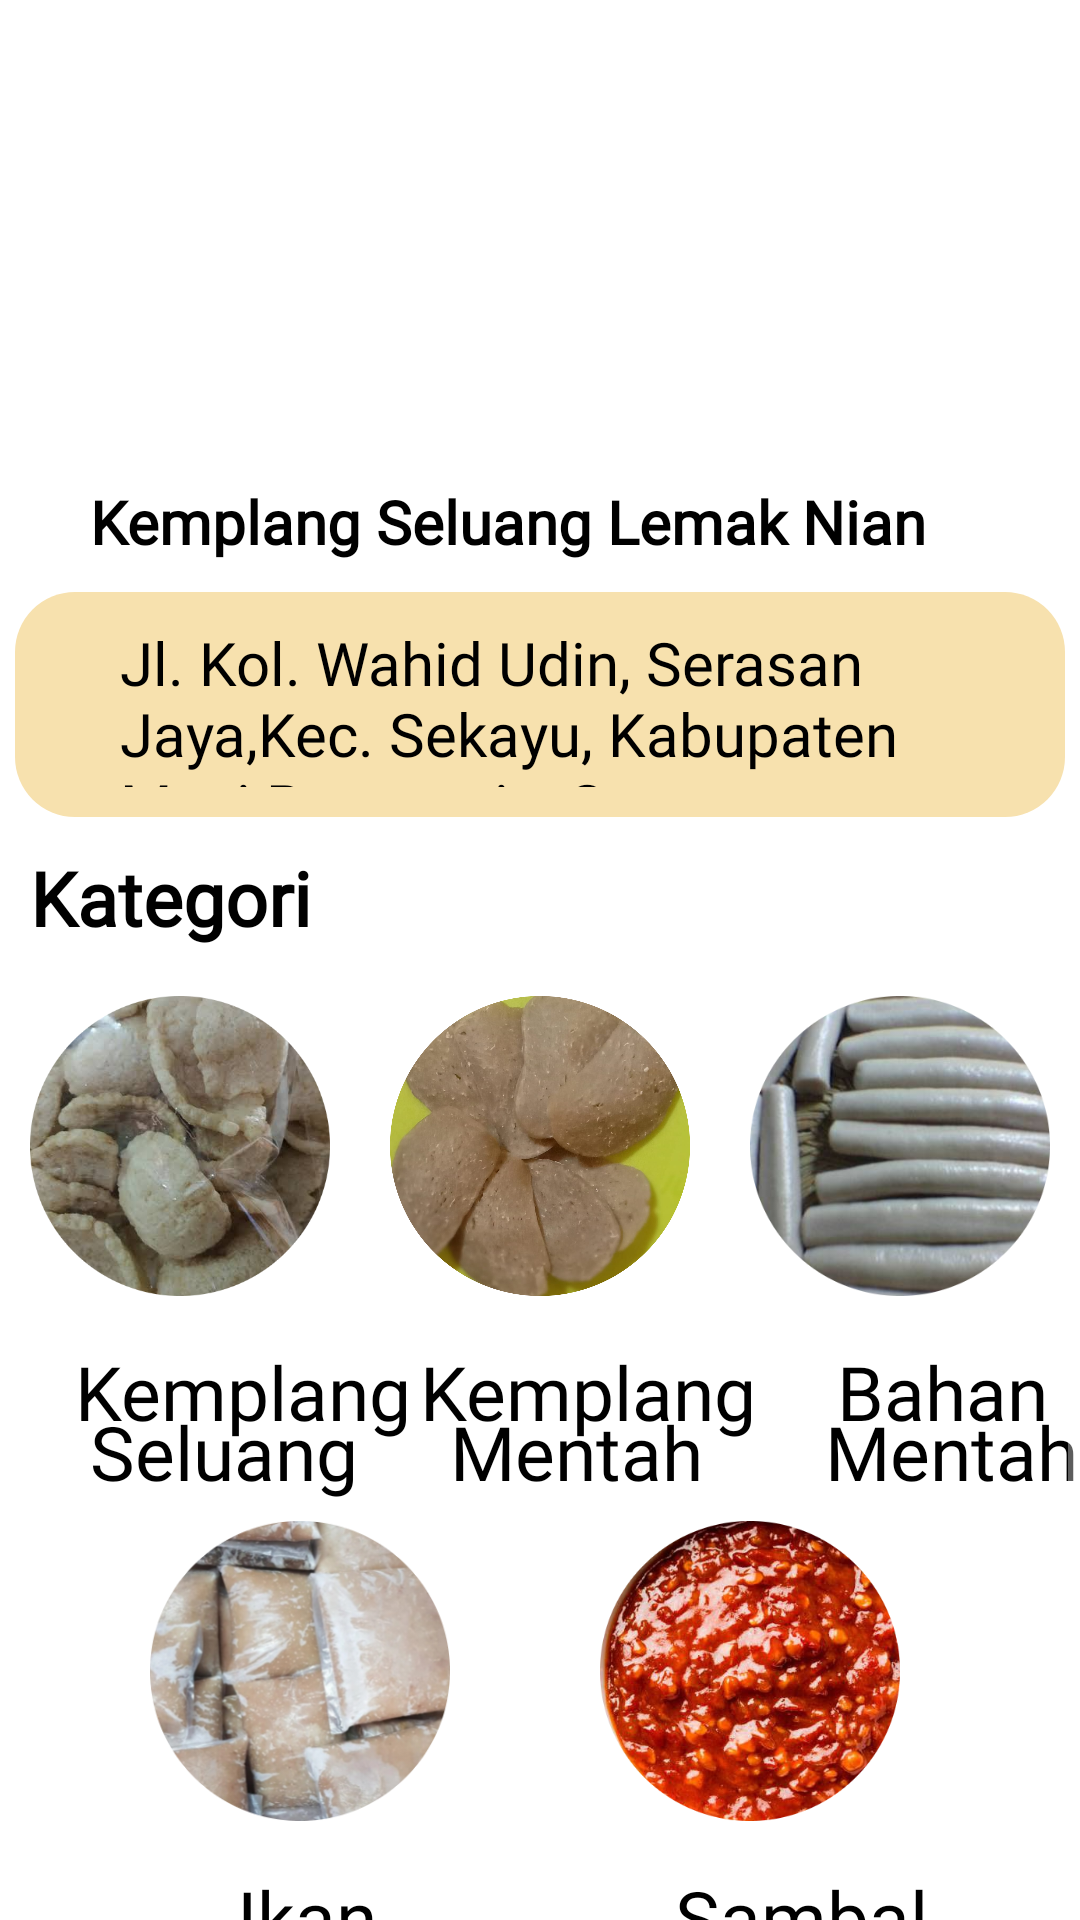

Write the Android layout XML for this screen, with the resource values it uses.
<!-- AndroidManifest.xml: application theme AppThemeNoActionBar -->
<!-- res/layout/fragment_home.xml -->
<?xml version="1.0" encoding="utf-8"?>
<FrameLayout xmlns:android="http://schemas.android.com/apk/res/android"
    xmlns:tools="http://schemas.android.com/tools"
    android:layout_width="match_parent"
    android:layout_height="match_parent"
    android:background="@color/white"
    tools:context=".HomeFragment">

    <ScrollView
        android:layout_width="match_parent"
        android:layout_height="match_parent">

    <RelativeLayout
        android:layout_width="match_parent"
        android:layout_height="match_parent">

        <ImageButton
            android:id="@+id/profil"
            android:layout_width="50dp"
            android:layout_height="50dp"
            android:src="@drawable/akun"
            android:background="@color/transparant"
            android:layout_alignParentStart="true"
            android:layout_alignParentTop="true"
            android:layout_marginStart="16dp"
            android:layout_marginTop="16dp"
            android:onClick="openProfileActivity"
            android:scaleType="fitXY"/>

        <ImageView
            android:id="@+id/logoImageView"
            android:layout_width="100dp"
            android:layout_height="75dp"
            android:layout_alignTop="@id/profil"
            android:layout_centerInParent="true"
            android:scaleType="fitXY"
            android:src="@drawable/logont" />

        <TextView
            android:id="@+id/tvHiUsername"
            android:layout_width="wrap_content"
            android:layout_height="wrap_content"
            android:text=""
            android:textColor="@color/black"
            android:textSize="40sp"
            android:layout_below="@+id/logoImageView"
            android:layout_marginStart="30dp"
            android:layout_marginTop="8dp"
            android:fontFamily="@font/aestheticromance"/>

        <TextView
            android:id="@+id/tvKemplangSeluangLemak"
            android:layout_width="wrap_content"
            android:layout_height="wrap_content"
            android:text="Kemplang Seluang Lemak Nian"
            android:textColor="@color/black"
            android:textSize="20sp"
            android:layout_below="@+id/tvHiUsername"
            android:layout_marginStart="30dp"
            android:layout_marginTop="8dp"
            android:textStyle="bold"
            android:fontFamily="@font/aestheticromance"/>

        
        <LinearLayout
            android:id="@+id/grayContainer"
            android:layout_width="350dp"
            android:layout_height="75dp"
            android:orientation="vertical"
            android:layout_centerInParent="true"
            android:layout_below="@+id/tvKemplangSeluangLemak"
            android:layout_marginTop="10dp"
            android:background="@drawable/searchview_bg">

            <TextView
                android:id="@+id/tvAddress"
                android:layout_width="300dp"
                android:layout_height="75dp"
                android:text="Jl. Kol. Wahid Udin, Serasan Jaya,Kec. Sekayu, Kabupaten Musi Banyuasin, Sumatera Selatan 30711"
                android:textColor="@color/black"
                android:textSize="20sp"
                android:layout_gravity="center"
                android:padding="10dp"
                android:fontFamily="@font/aestheticromance"/>

        </LinearLayout>



        <TextView
            android:id="@+id/kategori"
            android:layout_width="wrap_content"
            android:layout_height="wrap_content"
            android:text="Kategori"
            android:layout_below="@+id/grayContainer"
            android:textColor="@color/black"
            android:layout_marginLeft="10dp"
            android:layout_marginTop="10dp"
            android:textSize="25dp"
            android:textStyle="bold"
            android:fontFamily="@font/aestheticromance"/>

        <ImageButton
            android:id="@+id/btnkemplang"
            android:layout_width="100dp"
            android:layout_height="100dp"
            android:layout_below="@id/kategori"
            android:scaleType="fitXY"
            android:background="@color/transparant"
            android:layout_marginStart="10dp"
            android:src="@drawable/kemplango"
            android:layout_marginTop="16dp" />

        <ImageButton
            android:id="@+id/btnmentah"
            android:layout_width="100dp"
            android:layout_height="100dp"
            android:layout_toRightOf="@id/btnkemplang"
            android:layout_below="@id/kategori"
            android:scaleType="fitXY"
            android:background="@color/transparant"
            android:layout_marginStart="20dp"
            android:src="@drawable/mentah0"
            android:layout_marginLeft="16dp"
            android:layout_marginTop="16dp" />

        <ImageButton
            android:id="@+id/btnbhnmentah"
            android:layout_width="100dp"
            android:layout_height="100dp"
            android:layout_toRightOf="@id/btnmentah"
            android:layout_below="@id/kategori"
            android:scaleType="fitXY"
            android:background="@color/transparant"
            android:layout_marginStart="20dp"
            android:src="@drawable/bhnmentah0"
            android:layout_marginTop="16dp" />

        
        <ImageButton
            android:id="@+id/btngiling"
            android:layout_width="100dp"
            android:layout_height="100dp"
            android:scaleType="fitXY"
            android:background="@color/transparant"
            android:layout_below="@id/btnkemplang"
            android:layout_marginStart="50dp"
            android:src="@drawable/giling0"
            android:layout_marginTop="75dp" />

        <ImageButton
            android:id="@+id/btncabe"
            android:layout_width="100dp"
            android:layout_height="100dp"
            android:layout_toRightOf="@id/btngiling"
            android:layout_below="@id/btnmentah"
            android:scaleType="fitXY"
            android:background="@color/transparant"
            android:layout_marginStart="50dp"
            android:src="@drawable/sambal0"
            android:layout_marginTop="75dp" />

        <TextView
            android:layout_width="wrap_content"
            android:layout_height="wrap_content"
            android:text="Kemplang"
            android:layout_below="@+id/btnkemplang"
            android:textColor="@color/black"
            android:layout_marginTop="15dp"
            android:textSize="25dp"
            android:layout_marginStart="25dp"
            android:fontFamily="@font/aestheticromance"/>
        <TextView
            android:layout_width="wrap_content"
            android:layout_height="wrap_content"
            android:text="Seluang"
            android:layout_below="@+id/btnkemplang"
            android:textColor="@color/black"
            android:layout_marginTop="35dp"
            android:textSize="25dp"
            android:layout_marginStart="30dp"
            android:fontFamily="@font/aestheticromance"/>

        <TextView
            android:layout_width="wrap_content"
            android:layout_height="wrap_content"
            android:text="Kemplang"
            android:layout_below="@+id/btnkemplang"
            android:textColor="@color/black"
            android:layout_marginTop="15dp"
            android:textSize="25dp"
            android:layout_marginStart="140dp"
            android:fontFamily="@font/aestheticromance"/>
        <TextView
            android:layout_width="wrap_content"
            android:layout_height="wrap_content"
            android:text="Mentah"
            android:layout_below="@+id/btnkemplang"
            android:textColor="@color/black"
            android:layout_marginTop="35dp"
            android:textSize="25dp"
            android:layout_marginStart="150dp"
            android:fontFamily="@font/aestheticromance"/>

        <TextView
            android:layout_width="wrap_content"
            android:layout_height="wrap_content"
            android:text="Bahan"
            android:layout_below="@+id/btnkemplang"
            android:textColor="@color/black"
            android:layout_marginTop="15dp"
            android:textSize="25dp"
            android:layout_marginStart="279dp"
            android:fontFamily="@font/aestheticromance"/>
        <TextView
            android:layout_width="wrap_content"
            android:layout_height="wrap_content"
            android:text="Mentah"
            android:layout_below="@+id/btnkemplang"
            android:textColor="@color/black"
            android:layout_marginTop="35dp"
            android:textSize="25dp"
            android:layout_marginStart="275dp"
            android:fontFamily="@font/aestheticromance"/>

        <TextView
            android:layout_width="wrap_content"
            android:layout_height="wrap_content"
            android:text="Ikan"
            android:layout_below="@+id/btngiling"
            android:textColor="@color/black"
            android:layout_marginTop="15dp"
            android:textSize="25dp"
            android:layout_marginStart="79dp"
            android:fontFamily="@font/aestheticromance"/>

        <TextView
            android:layout_width="wrap_content"
            android:layout_height="wrap_content"
            android:text="Giling"
            android:layout_below="@+id/btngiling"
            android:textColor="@color/black"
            android:layout_marginTop="35dp"
            android:textSize="25dp"
            android:layout_marginStart="75dp"
            android:fontFamily="@font/aestheticromance"/>

        <TextView
            android:layout_width="wrap_content"
            android:layout_height="wrap_content"
            android:text="Sambal"
            android:layout_below="@+id/btngiling"
            android:textColor="@color/black"
            android:layout_marginTop="15dp"
            android:textSize="25dp"
            android:layout_marginStart="225dp"
            android:fontFamily="@font/aestheticromance"/>

        <TextView
            android:layout_width="wrap_content"
            android:layout_height="wrap_content"
            android:text="Kemplang"
            android:layout_below="@+id/btngiling"
            android:textColor="@color/black"
            android:layout_marginTop="35dp"
            android:textSize="25dp"
            android:layout_marginStart="215dp"
            android:fontFamily="@font/aestheticromance"/>

    </RelativeLayout>

    </ScrollView>

</FrameLayout>
<!-- resources referenced by this layout -->
<resources>
  <color name="black">#FF000000</color>
  <color name="transparant">@null</color>
  <color name="white">#FFFFFFFF</color>
  <!-- drawable bhnmentah0: png bitmap (drawable, 130426 bytes) -->
  <!-- drawable giling0: png bitmap (drawable, 151361 bytes) -->
  <!-- drawable kemplango: png bitmap (drawable, 232273 bytes) -->
  <!-- drawable mentah0: png bitmap (drawable, 874962 bytes) -->
  <!-- drawable sambal0: png bitmap (drawable, 307131 bytes) -->
  <!-- drawable searchview_bg (drawable) -->
  <?xml version="1.0" encoding="utf-8"?>
  <shape xmlns:android="http://schemas.android.com/apk/res/android">
      <solid android:color="#f7e1ae"/>
      <corners android:radius="20dp" />
  
  </shape>
  <style name="AppThemeNoActionBar" parent="Theme.AppCompat.NoActionBar">
          <item name="colorPrimary">@color/colorPrimary</item>
          <item name="colorPrimaryVariant">@color/colorPrimaryDark</item>
          <item name="colorOnPrimary">@color/colorAccent</item>
  
      </style>
  <color name="colorPrimary">#3b5998</color>
  <color name="colorPrimaryDark">#3b4c98</color>
  <color name="colorAccent">#3b5998</color>
</resources>
